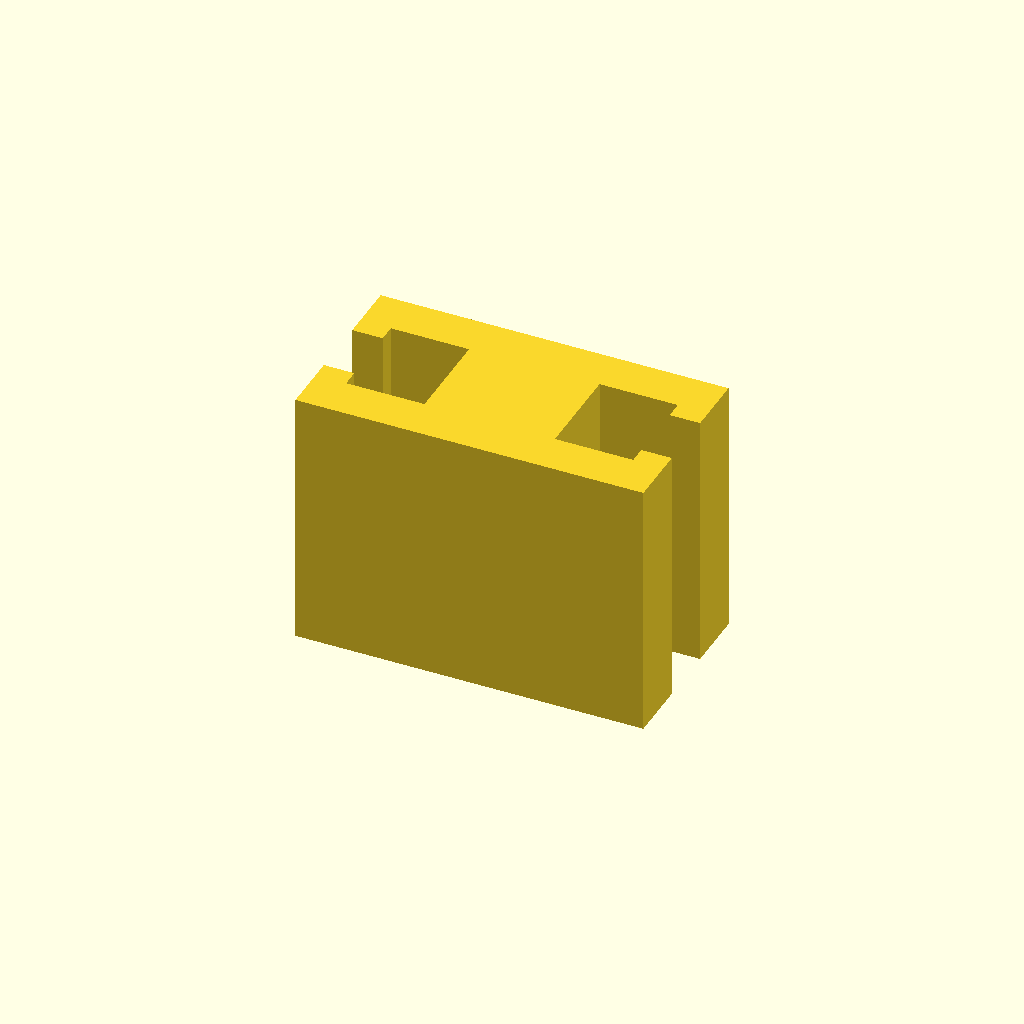
Cell 1 — every parameter at its default value.
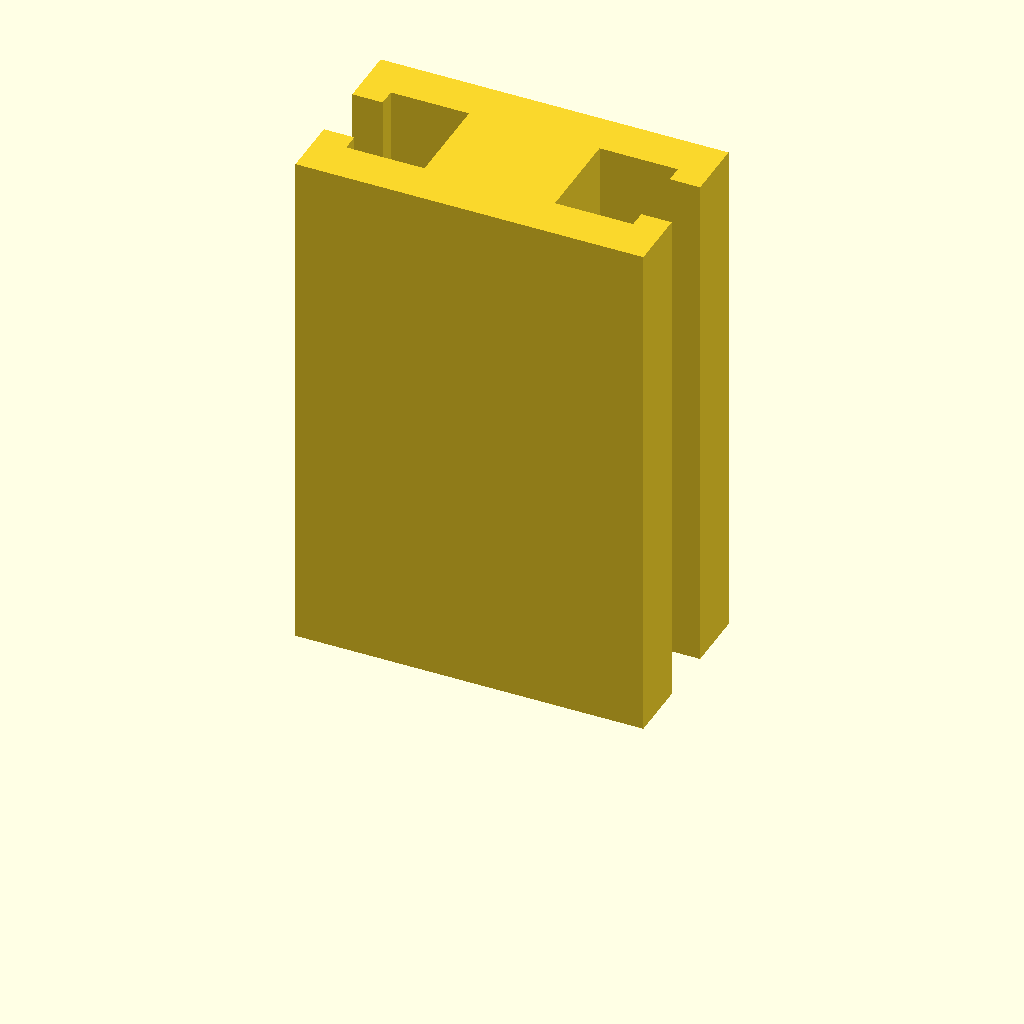
Cell 2 — profile_height set to 120, the other parameters unchanged.
All cells are drawn from one camera (rotation 55°, 0°, 25°, orthographic, colour scheme Cornfield), so only the parameter changes between them.
The OpenSCAD source (optional_data/data/sketch1/tslots/part_0071.scad):
$fn = 32;

// ----------------------------------------------------------------------
// T-slot rail: 80 x 42 mm section, 60 mm long
// ----------------------------------------------------------------------

// --- parameters (mm) ---
profile_height = 60;      // extrusion height
profile_points = 20;      // points of the closed outline

profile = [[0, 0], [80, 0], [80, 14], [73, 14], [73, 10], [55, 10], [55, 32], [73, 32], [73, 28], [80, 28], [80, 42], [0, 42], [0, 28], [7, 28], [7, 32], [25, 32], [25, 10], [7, 10], [7, 14], [0, 14]];  // single closed polygon, 20 points, counter clockwise

// --- the one profile operation ---
linear_extrude(height = profile_height) polygon(points = profile);
Customizer parameters (derived from the source; name, type, default, range or options):
profile_height: number, default 60
profile_points: number, default 20
